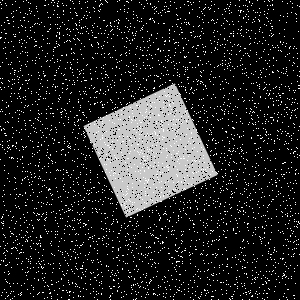

The data file committed next to this chart (first rows):
Type, X, Y
Salt, 84, 132
Salt, 102, 121
Salt, 28, 21
Salt, 79, 20
Salt, 188, 77
Salt, 17, 250
Salt, 298, 239
Salt, 8, 106
Salt, 106, 131
Salt, 219, 206
Salt, 95, 208
Salt, 287, 183
Salt, 160, 218
Salt, 128, 270
Salt, 275, 169
Salt, 138, 130
Salt, 87, 1
Salt, 186, 22
Salt, 218, 8
Salt, 62, 22
Salt, 127, 136
Salt, 102, 137
Salt, 229, 10
Salt, 201, 72
Salt, 212, 231
Salt, 1, 82
Salt, 122, 181
Salt, 245, 182
Salt, 1, 8
Salt, 184, 98
Salt, 256, 163
Salt, 255, 38
Salt, 178, 255
Salt, 211, 187
Salt, 82, 244
Salt, 57, 223
Salt, 131, 293
Salt, 195, 52
Salt, 290, 182
Salt, 235, 5
Salt, 181, 29
Salt, 269, 182
Salt, 21, 249
Salt, 90, 245
Salt, 147, 188
Salt, 72, 229
Salt, 279, 95
Salt, 227, 105
Salt, 45, 273
Salt, 298, 31
Salt, 91, 227
Salt, 272, 0
Salt, 221, 190
Salt, 48, 190
Salt, 191, 240
Salt, 124, 11
Salt, 165, 213
Salt, 3, 261
Salt, 102, 123
Salt, 80, 105
... 8,940 more rows
